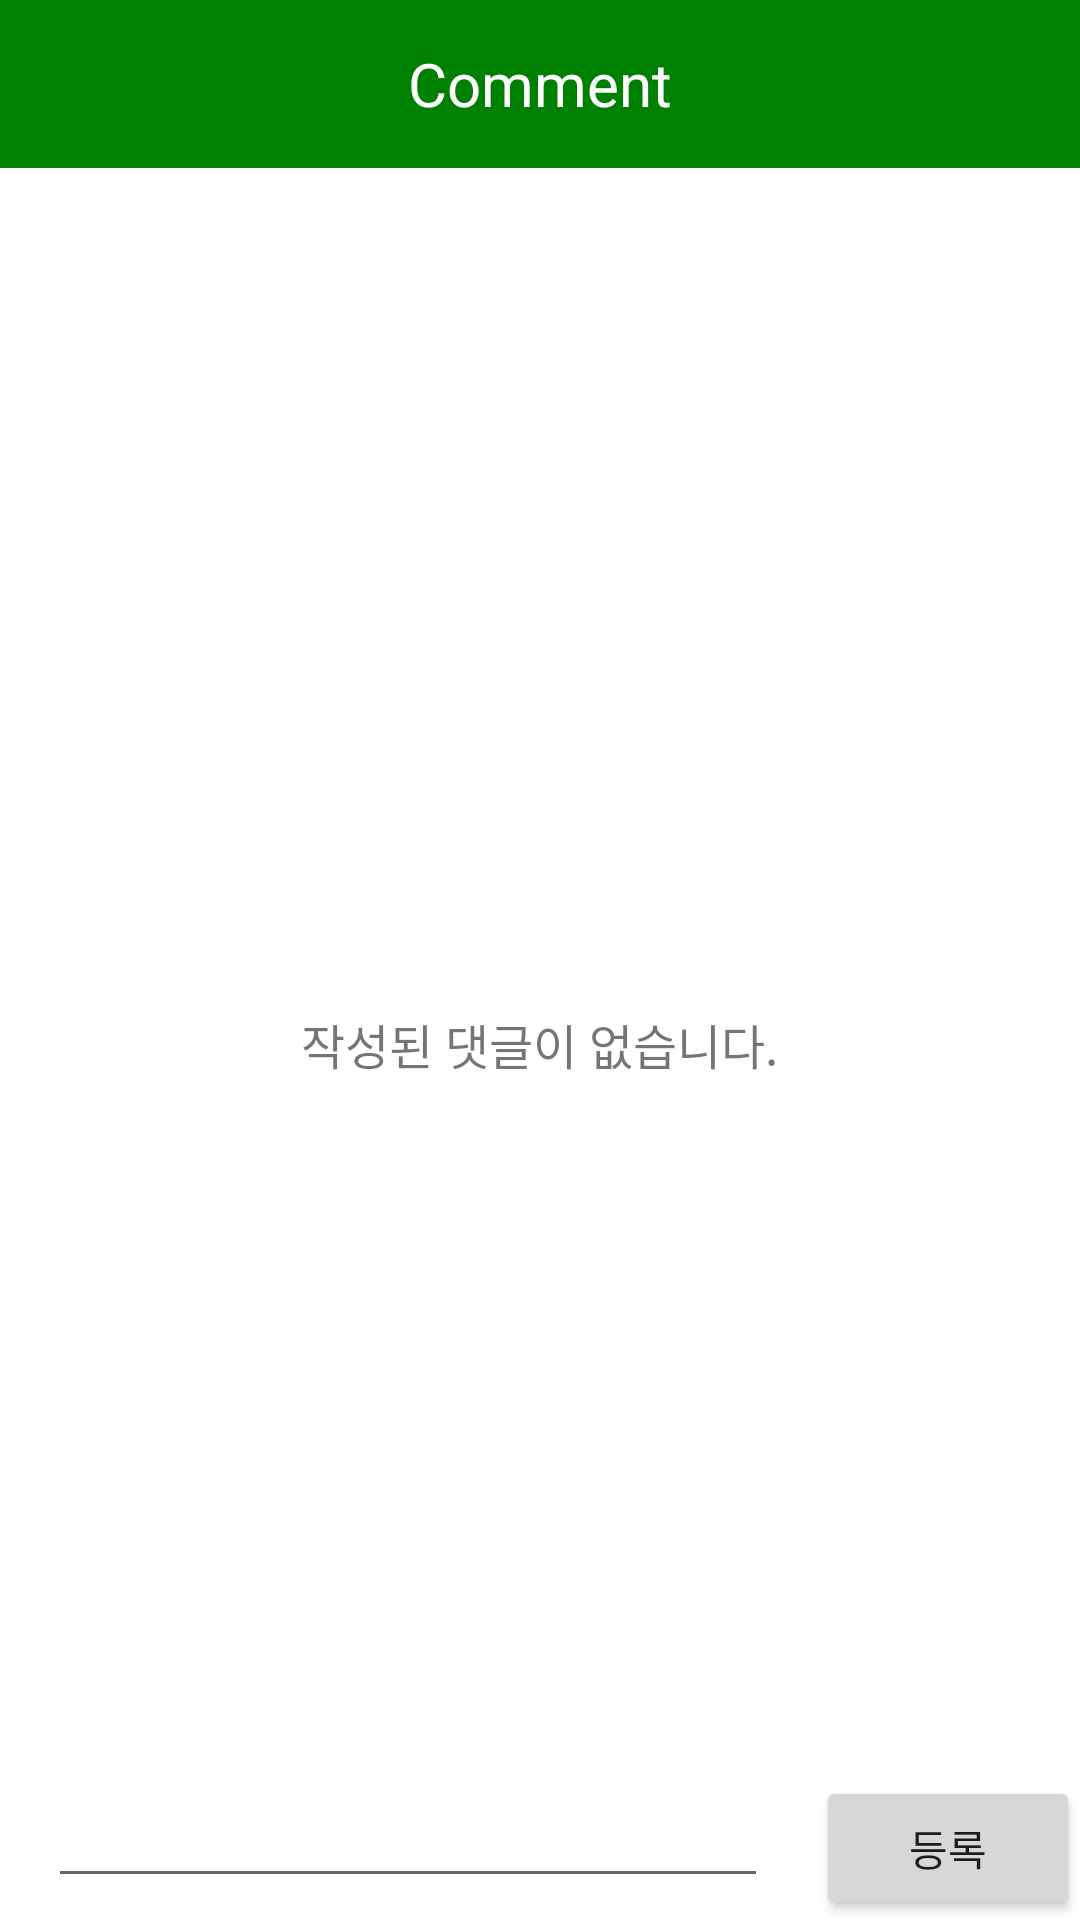

Layout XML and referenced resources for this Android screen:
<!-- AndroidManifest.xml: application theme Theme.Write -->
<!-- res/layout/activity_reply.xml -->
<?xml version="1.0" encoding="utf-8"?>
<LinearLayout xmlns:android="http://schemas.android.com/apk/res/android"
    xmlns:app="http://schemas.android.com/apk/res-auto"
    xmlns:tools="http://schemas.android.com/tools"
    android:layout_width="match_parent"
    android:layout_height="match_parent"
    tools:context=".Activity.BoardWrite"
    android:orientation="vertical">

    <androidx.appcompat.widget.Toolbar
        android:id="@+id/toolbar_reply"
        android:layout_width="match_parent"
        android:layout_height="?attr/actionBarSize"
        android:background="#008000"
        android:theme="@style/ThemeOverlay.AppCompat.ActionBar"
        app:popupTheme="@style/ThemeOverlay.AppCompat.Light"
        app:theme="@style/backbutton">

        <TextView
            android:id="@+id/toolbar_title"
            android:layout_width="wrap_content"
            android:layout_height="wrap_content"
            android:layout_gravity="center"
            android:text="Comment"
            android:textColor="@color/white"
            android:textSize="20sp" />

    </androidx.appcompat.widget.Toolbar>

    <RelativeLayout
        android:layout_width="match_parent"
        android:layout_height="match_parent">
        <TextView
            android:id="@+id/reply"
            android:visibility="visible"
            android:layout_centerInParent="true"
            android:layout_centerHorizontal="true"
            android:layout_width="wrap_content"
            android:layout_height="wrap_content"
            android:background="@color/white"
            android:text="작성된 댓글이 없습니다."
            android:textSize="16sp"
            android:layout_margin="8dp"
            android:gravity="center_horizontal"
            android:textAlignment="textStart"
            tools:ignore="RtlCompat" />

        <androidx.recyclerview.widget.RecyclerView
            android:id="@+id/reply_recycler"
            android:layout_above="@+id/et_input_reply"
            android:layout_marginBottom="50dp"
            android:layout_width="wrap_content"
            android:layout_height="wrap_content"
            tools:ignore="NotSibling" />

        <LinearLayout
            android:layout_width="match_parent"
            android:layout_height="wrap_content"
            android:layout_alignParentBottom="true"
            android:orientation="horizontal"
            >

            <EditText
                android:id="@+id/et_input_reply"
                android:singleLine="true"
                android:layout_marginBottom="8dp"
                android:layout_marginLeft="16dp"
                android:layout_marginRight="16dp"
                android:layout_width="match_parent"
                android:layout_height="40dp"
                android:layout_weight="6"
                />
            <Button
                android:id="@+id/reply_btn_write"
                android:layout_width="wrap_content"
                android:layout_height="wrap_content"
                android:text="등록"
                android:src="@drawable/ic_baseline_create_24"
                />

        </LinearLayout>


    </RelativeLayout>

</LinearLayout>
<!-- resources referenced by this layout -->
<resources>
  <style name="backbutton" parent="@style/ThemeOverlay.AppCompat.ActionBar">
          
          <item name="colorControlNormal">@color/white</item>
      </style>
  <style name="Theme.Write" parent="Theme.MaterialComponents.DayNight.NoActionBar">
          
          <item name="colorPrimary">#008000</item>
          <item name="colorPrimaryVariant">#008000</item>
          <item name="colorOnPrimary">@color/white</item>
          
          <item name="colorSecondary">@color/teal_200</item>
          <item name="colorSecondaryVariant">@color/teal_700</item>
          <item name="colorOnSecondary">@color/black</item>
          
          <item name="android:statusBarColor" tools:targetApi="l">?attr/colorPrimaryVariant</item>
          
  
      </style>
  <!-- not gathered from this repository: default colours our renderer supplied (Android Studio template values) -->
  <color name="teal_200">#FF03DAC5</color>
  <color name="teal_700">#FF018786</color>
  <color name="black">#FF000000</color>
  <color name="white">#FFFFFFFF</color>
</resources>
